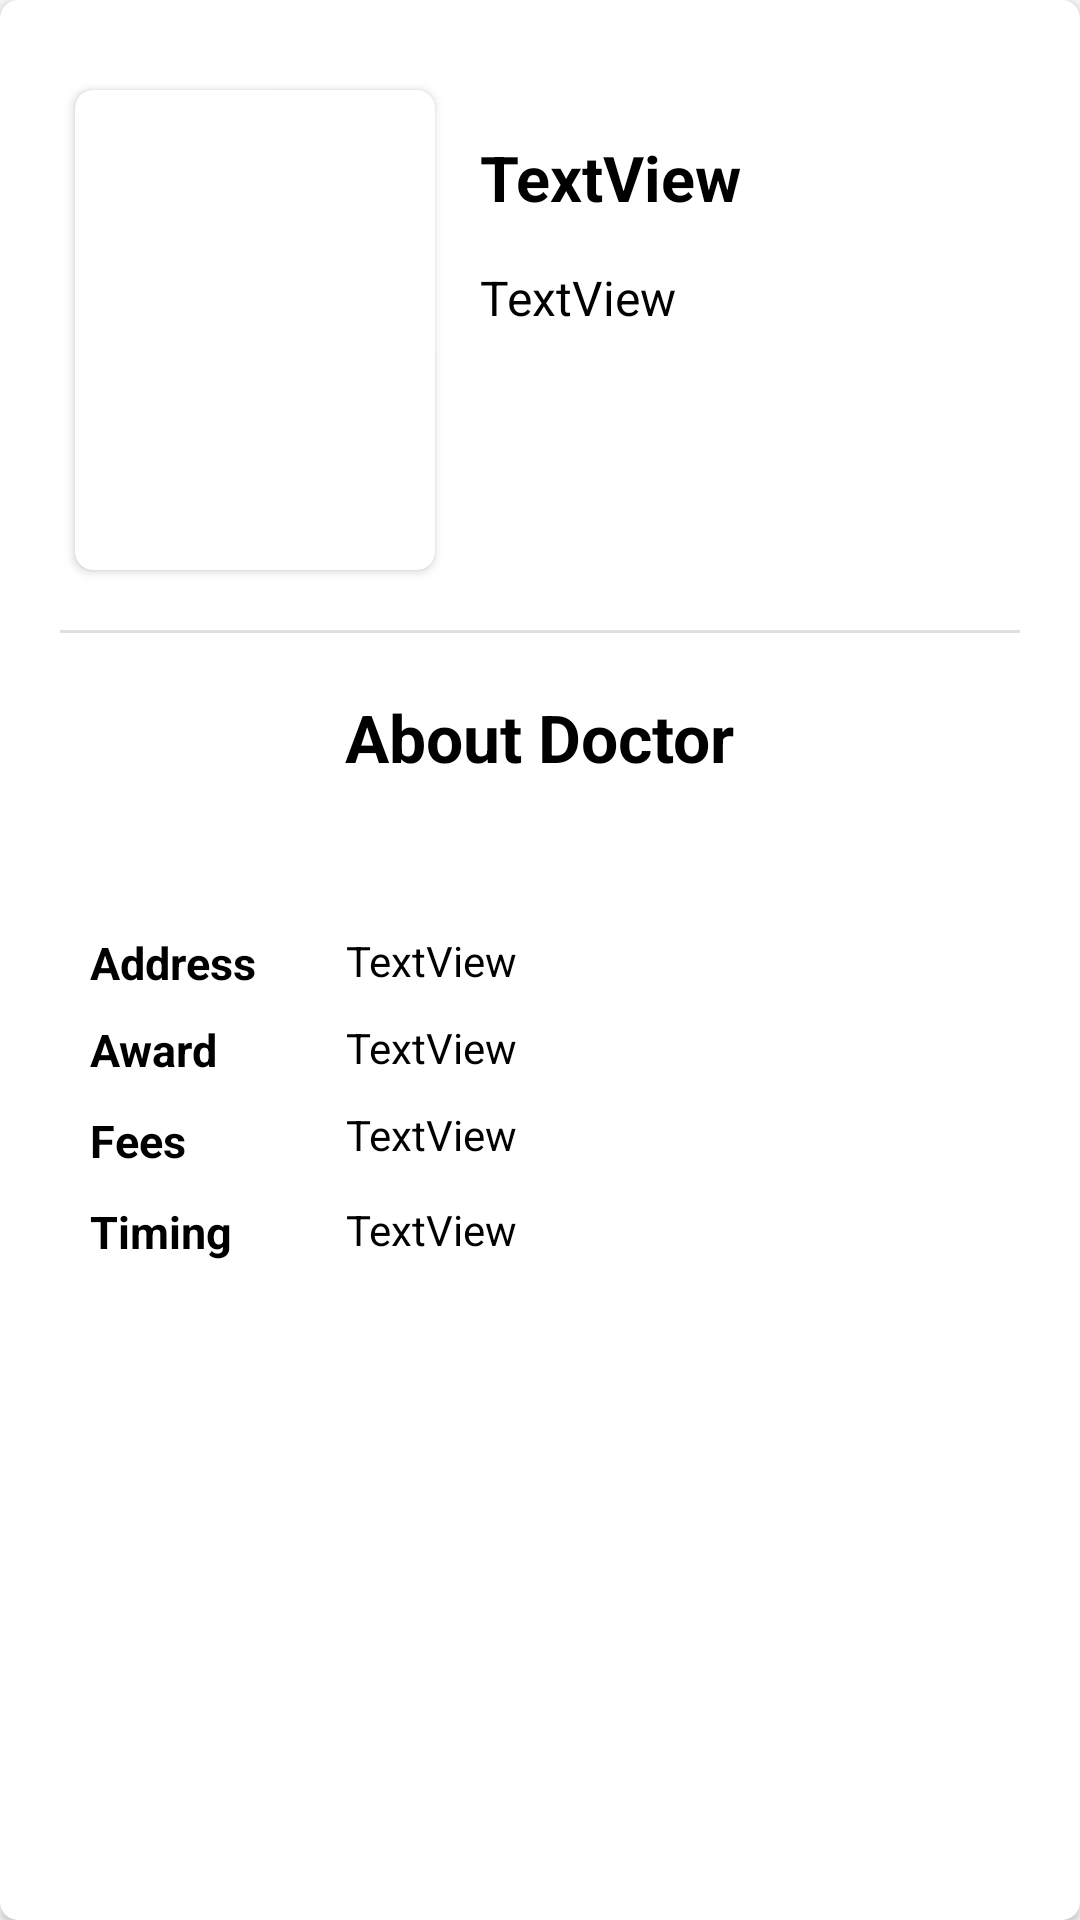

This screen was rendered from an Android layout file. Write that file and the resources it references.
<!-- AndroidManifest.xml: application theme AppTheme -->
<!-- res/layout/card_view_doctor_detail.xml -->
<?xml version="1.0" encoding="utf-8"?>
<androidx.cardview.widget.CardView xmlns:tools="http://schemas.android.com/tools"
    android:layout_margin="10dp"
    app:cardCornerRadius="6dp"
    android:elevation="20dp"
    android:layout_width="match_parent"
    android:layout_height="match_parent"
    xmlns:android="http://schemas.android.com/apk/res/android"
    xmlns:app="http://schemas.android.com/apk/res-auto">

    <androidx.constraintlayout.widget.ConstraintLayout
        android:layout_width="match_parent"
        android:layout_height="match_parent">

        <androidx.cardview.widget.CardView
            android:id="@+id/cardView"
            android:layout_width="120dp"
            android:layout_height="160dp"
            android:layout_marginStart="25dp"
            android:layout_marginTop="30dp"
            android:elevation="20dp"
            app:cardCornerRadius="6dp"
            app:layout_constraintStart_toStartOf="parent"
            app:layout_constraintTop_toTopOf="parent">

            <ImageView
                android:id="@+id/doc_img_d"
                android:layout_width="match_parent"
                android:layout_height="match_parent"
                android:scaleType="centerCrop" />
        </androidx.cardview.widget.CardView>

        <TextView
            android:id="@+id/name_d"
            android:layout_width="120dp"
            android:layout_height="wrap_content"
            android:layout_marginStart="15dp"
            android:layout_marginTop="45dp"
            android:text="TextView"
            android:textColor="@color/black"
            android:textSize="21sp"
            android:textStyle="bold"
            app:layout_constraintStart_toEndOf="@+id/cardView"
            app:layout_constraintTop_toTopOf="parent" />

        <TextView
            android:id="@+id/spec"
            android:layout_width="140dp"
            android:layout_height="wrap_content"
            android:layout_marginStart="15dp"
            android:layout_marginTop="15dp"
            android:text="TextView"
            android:textColor="@color/black"
            android:textSize="16sp"
            app:layout_constraintStart_toEndOf="@+id/cardView"
            app:layout_constraintTop_toBottomOf="@+id/name_d" />

        <View
            android:id="@+id/divider"
            android:layout_width="match_parent"
            android:layout_height="1dp"
            android:layout_marginStart="20dp"
            android:layout_marginTop="20dp"
            android:layout_marginEnd="20dp"
            android:background="?android:attr/listDivider"
            app:layout_constraintEnd_toEndOf="parent"
            app:layout_constraintHorizontal_bias="0.5"
            app:layout_constraintStart_toStartOf="parent"
            app:layout_constraintTop_toBottomOf="@+id/cardView" />

        <TextView
            android:id="@+id/view_p"
            android:layout_width="wrap_content"
            android:layout_height="wrap_content"
            android:layout_marginStart="20dp"
            android:layout_marginTop="20dp"
            android:layout_marginEnd="20dp"
            android:text="About Doctor"
            android:textColor="@color/black"
            android:textSize="22sp"
            android:textStyle="bold"
            app:layout_constraintEnd_toEndOf="parent"
            app:layout_constraintStart_toStartOf="parent"
            app:layout_constraintTop_toBottomOf="@+id/divider" />

        <TextView
            android:id="@+id/desc"
            android:layout_width="match_parent"
            android:layout_height="wrap_content"
            android:layout_marginStart="15dp"
            android:layout_marginTop="10dp"
            android:layout_marginEnd="15dp"
            android:textColor="@color/black"
            android:textSize="15sp"
            app:layout_constraintEnd_toEndOf="parent"
            app:layout_constraintStart_toStartOf="parent"
            app:layout_constraintTop_toBottomOf="@+id/view_p"
            tools:visibility="visible" />

        <TextView
            android:id="@+id/textView2"
            android:layout_width="wrap_content"
            android:layout_height="wrap_content"
            android:layout_marginStart="30dp"
            android:layout_marginTop="20dp"
            android:text="Address"
            android:textColor="@color/black"
            android:textSize="15sp"
            android:textStyle="bold"
            app:layout_constraintStart_toStartOf="parent"
            app:layout_constraintTop_toBottomOf="@+id/desc" />

        <TextView
            android:id="@+id/address"
            android:layout_width="150dp"
            android:layout_height="wrap_content"
            android:layout_marginStart="30dp"
            android:layout_marginTop="20dp"
            android:text="TextView"
            android:textColor="@color/black"
            app:layout_constraintStart_toEndOf="@+id/textView2"
            app:layout_constraintTop_toBottomOf="@+id/desc" />

        <TextView
            android:id="@+id/aw_age"
            android:layout_width="wrap_content"
            android:layout_height="wrap_content"
            android:layout_marginStart="30dp"
            android:layout_marginTop="10dp"
            android:text="Award"
            android:textColor="@color/black"
            android:textSize="15sp"
            android:textStyle="bold"
            app:layout_constraintStart_toStartOf="parent"
            app:layout_constraintTop_toBottomOf="@+id/address" />

        <TextView
            android:id="@+id/fee_date"
            android:layout_width="wrap_content"
            android:layout_height="wrap_content"
            android:layout_marginStart="30dp"
            android:layout_marginTop="10dp"
            android:text="Fees"
            android:textColor="@color/black"
            android:textSize="15sp"
            android:textStyle="bold"
            app:layout_constraintStart_toStartOf="parent"
            app:layout_constraintTop_toBottomOf="@+id/aw_age" />

        <TextView
            android:id="@+id/textView7"
            android:layout_width="wrap_content"
            android:layout_height="wrap_content"
            android:layout_marginStart="30dp"
            android:layout_marginTop="10dp"
            android:layout_marginBottom="30dp"
            android:text="Timing"
            android:textColor="@color/black"
            android:textSize="15sp"
            android:textStyle="bold"
            app:layout_constraintBottom_toBottomOf="parent"
            app:layout_constraintStart_toStartOf="parent"
            app:layout_constraintTop_toBottomOf="@+id/fee_date"
            app:layout_constraintVertical_bias="0.0" />

        <TextView
            android:id="@+id/award"
            android:layout_width="wrap_content"
            android:layout_height="wrap_content"
            android:layout_marginStart="30dp"
            android:layout_marginTop="10dp"
            android:text="TextView"
            android:textColor="@color/black"
            app:layout_constraintStart_toEndOf="@+id/textView2"
            app:layout_constraintTop_toBottomOf="@+id/address" />

        <TextView
            android:id="@+id/fees"
            android:layout_width="wrap_content"
            android:layout_height="wrap_content"
            android:layout_marginStart="30dp"
            android:layout_marginTop="10dp"
            android:text="TextView"
            android:textColor="@color/black"
            app:layout_constraintStart_toEndOf="@+id/textView2"
            app:layout_constraintTop_toBottomOf="@+id/award" />

        <TextView
            android:id="@+id/time"
            android:layout_width="180dp"
            android:layout_height="wrap_content"
            android:layout_marginStart="30dp"
            android:layout_marginTop="10dp"
            android:layout_marginBottom="20dp"
            android:text="TextView"
            android:textColor="@color/black"
            app:layout_constraintBottom_toBottomOf="parent"
            app:layout_constraintStart_toEndOf="@+id/textView2"
            app:layout_constraintTop_toBottomOf="@+id/fee_date"
            app:layout_constraintVertical_bias="0.0" />


    </androidx.constraintlayout.widget.ConstraintLayout>


</androidx.cardview.widget.CardView>
<!-- resources referenced by this layout -->
<resources>
  <color name="black">#000000</color>
  <style name="AppTheme" parent="Theme.AppCompat.Light.NoActionBar">
          
          <item name="colorPrimary">@color/back</item>
          <item name="colorPrimaryDark">@color/back</item>
          <item name="colorAccent">@color/colorAccent</item>
      </style>
  <color name="back">#52BEF0</color>
  <color name="colorAccent">#D81B60</color>
</resources>
